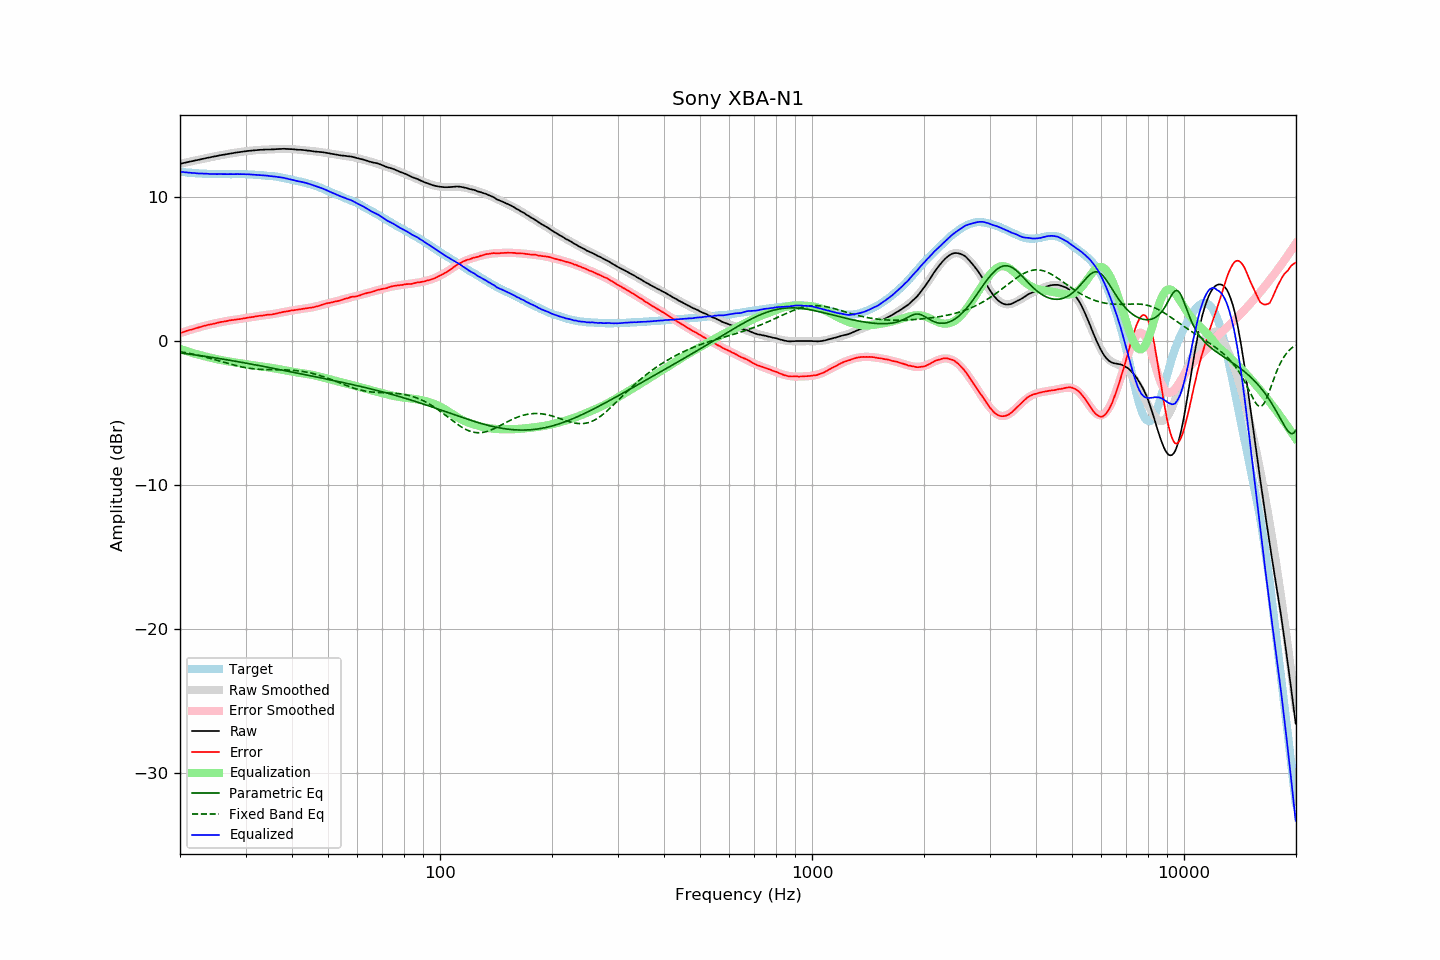

The table this chart was drawn from, first rows:
frequency, raw, error, smoothed, error_smoothed, equalization, parametric_eq, fixed_band_eq, equalized_raw, equalized_smoothed, target
20.00, 12.31, 0.55, 12.31, 0.55, -0.55, -0.82, -0.74, 11.76, 11.76, 11.76
20.20, 12.33, 0.58, 12.33, 0.59, -0.59, -0.84, -0.75, 11.75, 11.75, 11.75
20.40, 12.36, 0.62, 12.36, 0.62, -0.62, -0.85, -0.77, 11.74, 11.74, 11.74
20.61, 12.38, 0.65, 12.38, 0.66, -0.66, -0.87, -0.80, 11.72, 11.72, 11.73
20.81, 12.41, 0.70, 12.41, 0.70, -0.70, -0.88, -0.82, 11.72, 11.71, 11.71
21.02, 12.43, 0.74, 12.43, 0.73, -0.73, -0.90, -0.84, 11.70, 11.70, 11.70
21.23, 12.46, 0.78, 12.46, 0.77, -0.77, -0.91, -0.86, 11.70, 11.69, 11.69
21.44, 12.48, 0.79, 12.48, 0.80, -0.80, -0.92, -0.88, 11.68, 11.68, 11.69
21.66, 12.50, 0.83, 12.51, 0.83, -0.83, -0.94, -0.91, 11.67, 11.67, 11.67
21.87, 12.53, 0.86, 12.53, 0.87, -0.87, -0.95, -0.93, 11.67, 11.66, 11.67
22.09, 12.55, 0.90, 12.55, 0.90, -0.90, -0.97, -0.96, 11.65, 11.66, 11.65
22.31, 12.57, 0.92, 12.58, 0.93, -0.93, -0.99, -0.98, 11.64, 11.65, 11.65
22.54, 12.60, 0.96, 12.60, 0.96, -0.96, -1.00, -1.01, 11.64, 11.64, 11.64
22.76, 12.62, 0.98, 12.62, 0.99, -0.99, -1.02, -1.04, 11.63, 11.64, 11.64
22.99, 12.65, 1.02, 12.65, 1.02, -1.02, -1.03, -1.06, 11.63, 11.63, 11.63
23.22, 12.67, 1.06, 12.67, 1.05, -1.05, -1.05, -1.09, 11.62, 11.62, 11.62
23.45, 12.70, 1.08, 12.70, 1.08, -1.08, -1.07, -1.12, 11.63, 11.62, 11.62
23.69, 12.72, 1.11, 12.72, 1.11, -1.11, -1.08, -1.15, 11.62, 11.61, 11.61
23.92, 12.74, 1.14, 12.74, 1.13, -1.13, -1.10, -1.18, 11.61, 11.61, 11.60
24.16, 12.76, 1.15, 12.77, 1.16, -1.16, -1.12, -1.21, 11.60, 11.61, 11.61
24.40, 12.79, 1.18, 12.79, 1.19, -1.19, -1.13, -1.24, 11.61, 11.60, 11.61
24.65, 12.81, 1.20, 12.81, 1.21, -1.21, -1.15, -1.27, 11.60, 11.60, 11.61
24.89, 12.83, 1.23, 12.83, 1.24, -1.24, -1.17, -1.30, 11.60, 11.60, 11.61
25.14, 12.85, 1.26, 12.86, 1.26, -1.26, -1.19, -1.33, 11.59, 11.60, 11.59
25.39, 12.88, 1.29, 12.88, 1.28, -1.28, -1.20, -1.37, 11.60, 11.59, 11.59
25.65, 12.90, 1.31, 12.90, 1.31, -1.31, -1.22, -1.40, 11.60, 11.59, 11.59
25.91, 12.92, 1.33, 12.92, 1.33, -1.33, -1.24, -1.43, 11.59, 11.59, 11.59
26.16, 12.94, 1.35, 12.94, 1.35, -1.35, -1.26, -1.46, 11.59, 11.59, 11.60
26.43, 12.96, 1.37, 12.96, 1.37, -1.37, -1.28, -1.50, 11.59, 11.59, 11.59
26.69, 12.98, 1.39, 12.98, 1.39, -1.39, -1.30, -1.53, 11.59, 11.59, 11.59
26.96, 13.00, 1.41, 13.00, 1.41, -1.41, -1.32, -1.56, 11.59, 11.59, 11.59
27.23, 13.02, 1.43, 13.02, 1.43, -1.43, -1.33, -1.59, 11.59, 11.59, 11.59
27.50, 13.04, 1.46, 13.04, 1.45, -1.45, -1.35, -1.62, 11.60, 11.59, 11.58
27.77, 13.05, 1.46, 13.06, 1.46, -1.46, -1.37, -1.65, 11.59, 11.59, 11.59
28.05, 13.07, 1.48, 13.07, 1.48, -1.48, -1.39, -1.68, 11.59, 11.59, 11.59
28.33, 13.09, 1.50, 13.09, 1.50, -1.50, -1.41, -1.71, 11.59, 11.59, 11.60
28.62, 13.11, 1.52, 13.11, 1.51, -1.51, -1.43, -1.74, 11.60, 11.59, 11.59
28.90, 13.12, 1.52, 13.12, 1.53, -1.53, -1.45, -1.76, 11.59, 11.59, 11.60
29.19, 13.14, 1.54, 13.14, 1.55, -1.55, -1.47, -1.79, 11.59, 11.59, 11.60
29.48, 13.15, 1.56, 13.15, 1.56, -1.56, -1.49, -1.81, 11.59, 11.59, 11.59
29.78, 13.17, 1.58, 13.17, 1.58, -1.58, -1.51, -1.83, 11.59, 11.59, 11.59
30.08, 13.18, 1.59, 13.18, 1.60, -1.60, -1.53, -1.85, 11.58, 11.58, 11.59
30.38, 13.20, 1.63, 13.20, 1.62, -1.62, -1.55, -1.87, 11.58, 11.58, 11.57
30.68, 13.21, 1.64, 13.21, 1.64, -1.64, -1.57, -1.89, 11.58, 11.57, 11.57
30.99, 13.22, 1.65, 13.22, 1.65, -1.65, -1.59, -1.91, 11.57, 11.57, 11.57
31.30, 13.23, 1.67, 13.23, 1.67, -1.67, -1.61, -1.92, 11.56, 11.56, 11.56
31.61, 13.24, 1.68, 13.24, 1.69, -1.69, -1.63, -1.93, 11.55, 11.55, 11.56
31.93, 13.25, 1.72, 13.25, 1.71, -1.71, -1.66, -1.94, 11.54, 11.54, 11.53
32.24, 13.26, 1.72, 13.26, 1.73, -1.73, -1.68, -1.95, 11.54, 11.54, 11.54
32.57, 13.27, 1.75, 13.27, 1.74, -1.74, -1.70, -1.96, 11.53, 11.53, 11.52
32.89, 13.28, 1.76, 13.28, 1.76, -1.76, -1.72, -1.97, 11.53, 11.52, 11.52
33.22, 13.28, 1.77, 13.28, 1.77, -1.77, -1.74, -1.97, 11.51, 11.51, 11.51
33.55, 13.29, 1.78, 13.29, 1.78, -1.78, -1.76, -1.98, 11.51, 11.51, 11.51
33.89, 13.30, 1.81, 13.29, 1.80, -1.80, -1.78, -1.98, 11.50, 11.50, 11.49
34.23, 13.30, 1.82, 13.30, 1.81, -1.81, -1.81, -1.98, 11.49, 11.49, 11.48
34.57, 13.30, 1.83, 13.31, 1.83, -1.83, -1.83, -1.99, 11.47, 11.48, 11.47
34.92, 13.30, 1.85, 13.31, 1.85, -1.85, -1.85, -1.99, 11.46, 11.47, 11.46
35.27, 13.31, 1.84, 13.32, 1.86, -1.86, -1.87, -1.99, 11.45, 11.45, 11.47
35.62, 13.31, 1.87, 13.32, 1.88, -1.88, -1.89, -1.99, 11.43, 11.44, 11.44
35.97, 13.32, 1.89, 13.33, 1.90, -1.90, -1.91, -1.99, 11.42, 11.43, 11.44
... 635 more rows
